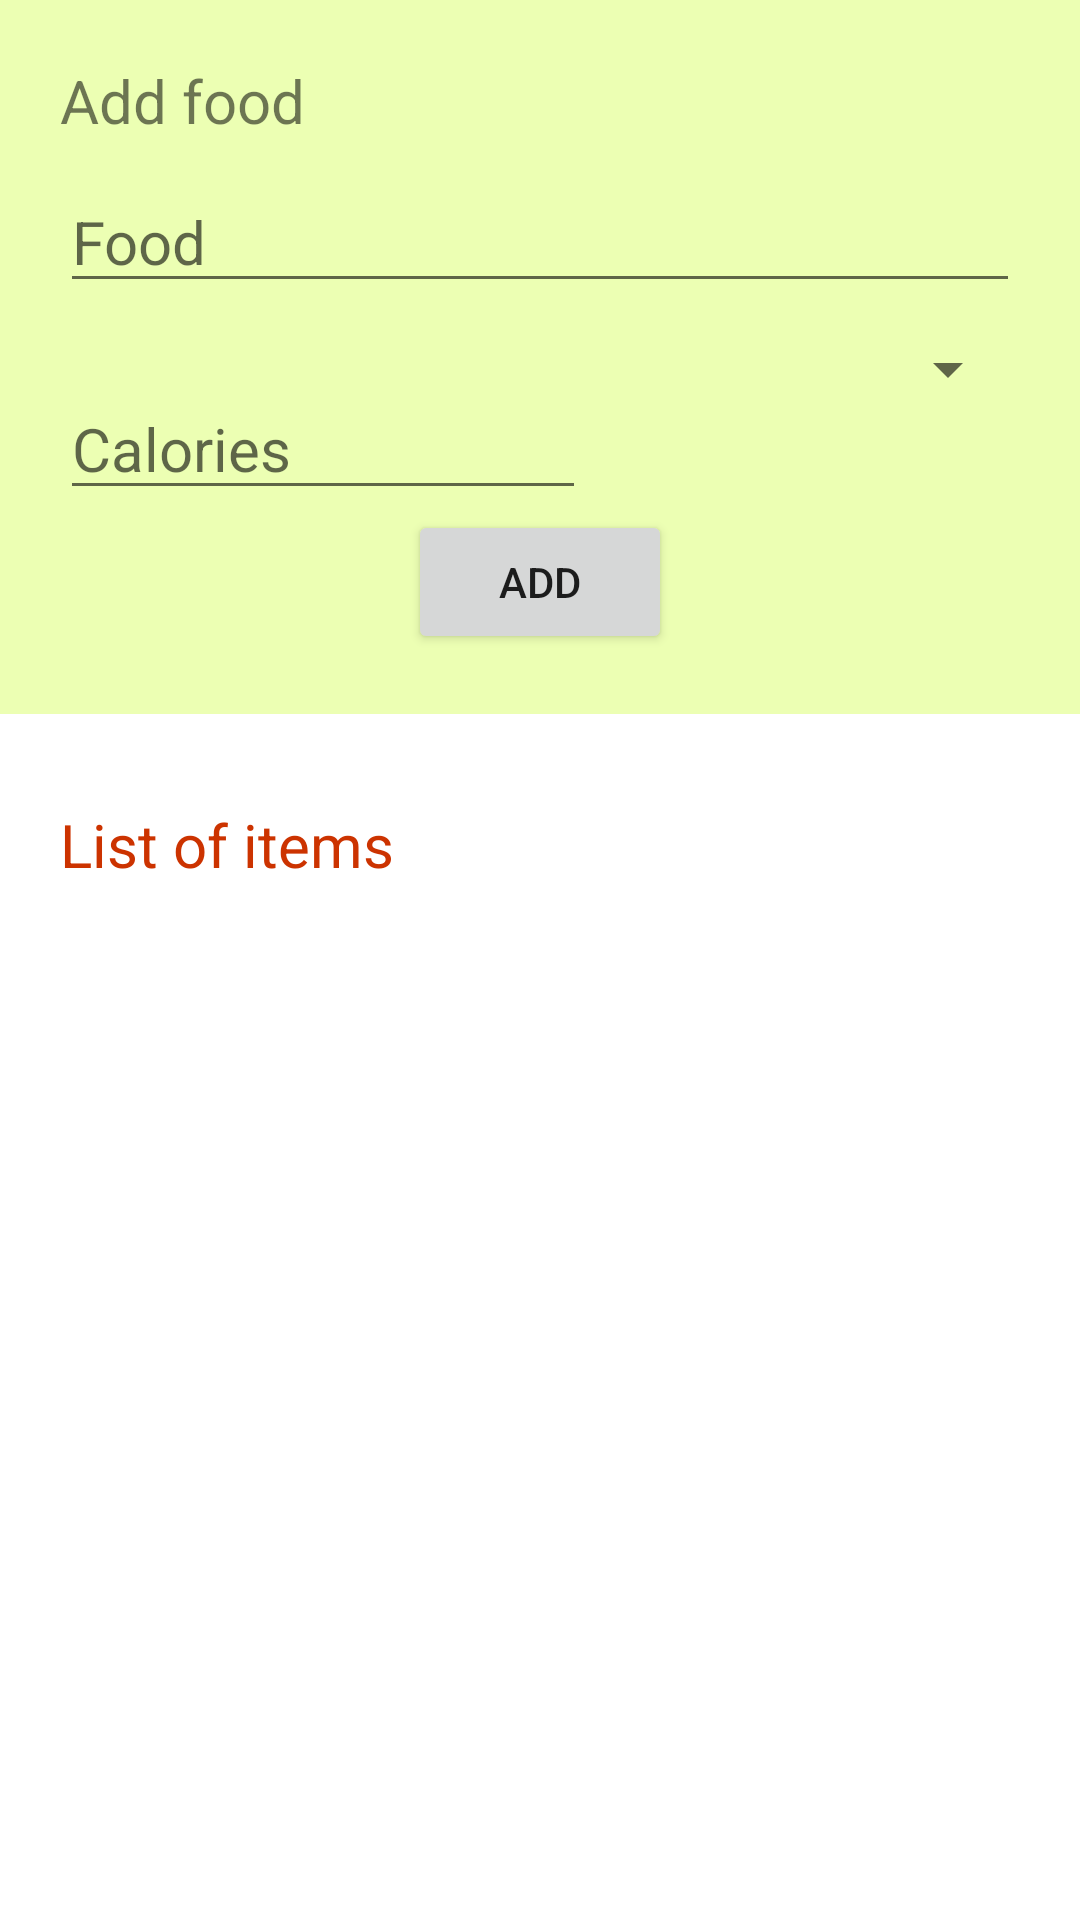

This screen was rendered from an Android layout file. Write that file and the resources it references.
<!-- AndroidManifest.xml: application theme Theme.Meet -->
<!-- res/layout/activity_main.xml -->
<LinearLayout xmlns:android="http://schemas.android.com/apk/res/android"
    android:layout_width="match_parent"
    android:layout_height="match_parent"
    xmlns:app="http://schemas.android.com/apk/res-auto"
    android:orientation="vertical"
    >

    <LinearLayout
        android:layout_width="match_parent"
        android:layout_height="wrap_content"
        android:orientation="vertical"
        android:background="@color/add_item"
        android:padding="20dp"
        >

        <TextView
            android:layout_width="match_parent"
            android:layout_height="wrap_content"
            android:text="@string/add_food"
            android:textSize="20sp"/>

        <EditText
            android:id="@+id/txt_food"
            android:layout_width="match_parent"
            android:layout_height="wrap_content"
            android:hint="@string/hint_food"
            android:inputType="text"
            android:layout_marginVertical="10dp"
            android:textSize="20sp"/>

        <LinearLayout
            android:layout_width="match_parent"
            android:layout_height="wrap_content"
            android:orientation="horizontal">

            <EditText
                android:id="@+id/text_kcal"
                android:layout_marginTop="15dp"
                android:layout_width="wrap_content"
                android:layout_height="wrap_content"
                android:hint="@string/calories"
                android:textSize="20sp"
                android:inputType="numberDecimal"
                android:imeOptions="actionDone"
                android:layout_weight="5"/>

            <View
                android:layout_width="2dp"
                android:layout_height="5dp"/>

            <Spinner
                android:id="@+id/sp_type"
                android:layout_width="wrap_content"
                android:layout_height="wrap_content"
                android:layout_weight="5"
                android:spinnerMode="dropdown"/>

        </LinearLayout>

        <Button
            android:id="@+id/bt_add"
            android:layout_width="wrap_content"
            android:layout_height="wrap_content"
            android:text="@string/bt_add"
            android:layout_gravity="center"/>
    </LinearLayout>

    <LinearLayout
        android:layout_width="match_parent"
        android:layout_height="wrap_content"
        android:orientation="vertical"
        android:paddingTop="20dp"
        android:paddingHorizontal="20dp"
        android:paddingBottom="0dp"
        >

        <TextView
            android:layout_width="match_parent"
            android:layout_height="wrap_content"
            android:text="@string/list_of_items"
            android:textSize="20sp"
            android:layout_marginVertical="10dp"
            android:textColor="@color/app_top"
            />


        <androidx.recyclerview.widget.RecyclerView
            android:id="@+id/rv_main_foods"
            android:layout_width="match_parent"
            android:layout_height="wrap_content"
            />


    </LinearLayout>
</LinearLayout>
<!-- resources referenced by this layout -->
<resources>
  <color name="add_item">#ecffb3</color>&gt;
  <color name="app_top">#cc3300</color>
  <string name="add_food">Add food</string>
  <string name="bt_add">Add</string>
  <string name="calories">Calories</string>
  <string name="hint_food">Food</string>
  <string name="list_of_items">List of items</string>
  <style name="Theme.Meet" parent="Theme.MaterialComponents.DayNight.DarkActionBar">
          
          <item name="colorPrimary">@color/app_theme</item>
          <item name="colorPrimaryVariant">@color/app_top</item>
          <item name="colorOnPrimary">@color/white</item>
          
          <item name="colorSecondary">@color/teal_200</item>
          <item name="colorSecondaryVariant">@color/teal_700</item>
          <item name="colorOnSecondary">@color/black</item>
          
          <item name="android:statusBarColor" tools:targetApi="l">?attr/colorPrimaryVariant</item>
          
      </style>
  <color name="app_theme">#cc7a00</color>
  <color name="white">#FFFFFFFF</color>
  <color name="teal_200">#FF03DAC5</color>
  <color name="teal_700">#FF018786</color>
  <color name="black">#FF000000</color>
</resources>
